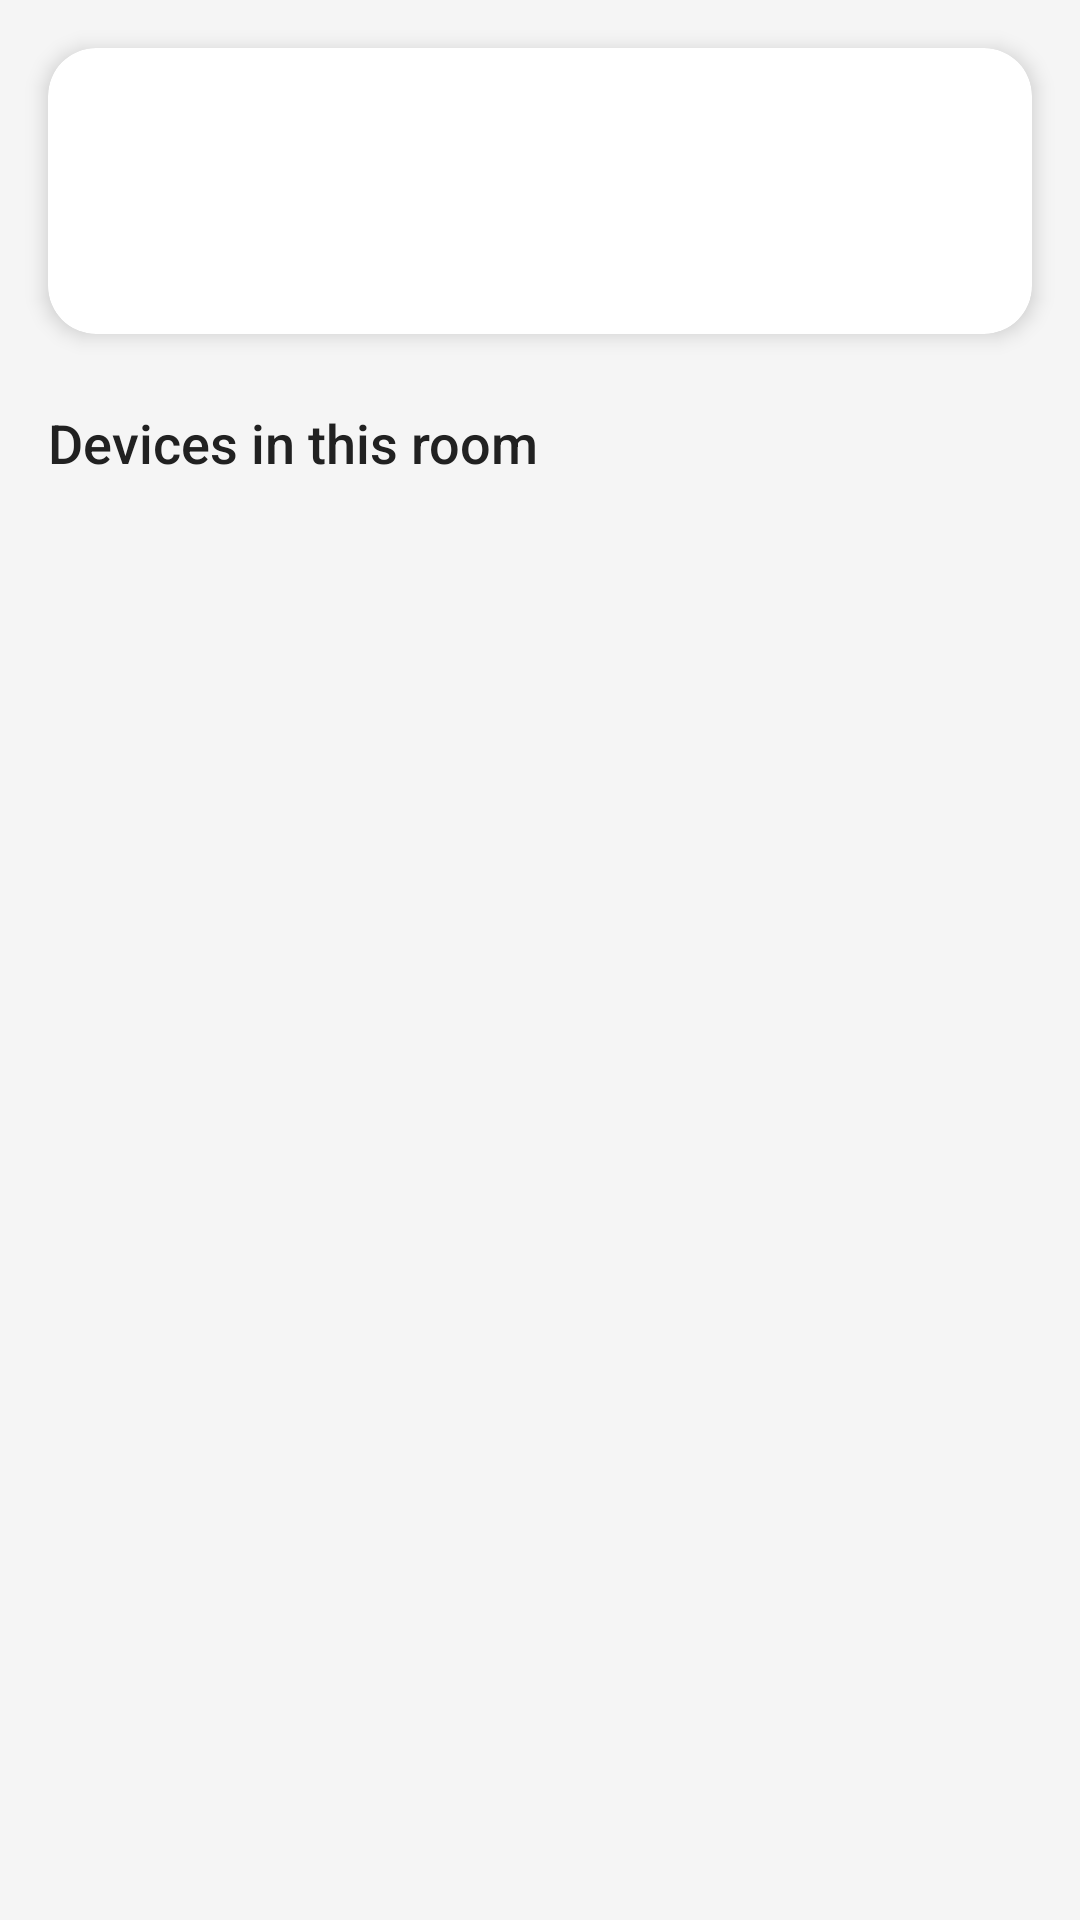

Produce the Android XML layout that renders to this screen, including the resource entries it uses.
<!-- AndroidManifest.xml: application theme Theme.Homie -->
<!-- res/layout/activity_room_detail.xml -->
<?xml version="1.0" encoding="utf-8"?>
<LinearLayout xmlns:android="http://schemas.android.com/apk/res/android"
    xmlns:app="http://schemas.android.com/apk/res-auto"
    xmlns:tools="http://schemas.android.com/tools"
    android:layout_width="match_parent"
    android:layout_height="match_parent"
    android:background="@color/background_primary"
    android:orientation="vertical"
    tools:context=".ui.rooms.RoomDetailActivity">

    
    <androidx.cardview.widget.CardView
        android:layout_width="match_parent"
        android:layout_height="wrap_content"
        android:layout_margin="16dp"
        app:cardCornerRadius="16dp"
        app:cardElevation="4dp">

        <LinearLayout
            android:layout_width="match_parent"
            android:layout_height="wrap_content"
            android:gravity="center_vertical"
            android:orientation="horizontal"
            android:padding="20dp">

            <ImageView
                android:layout_width="48dp"
                android:layout_height="48dp"
                android:layout_marginEnd="16dp"
                android:background="@drawable/device_icon_background_primary"
                android:padding="12dp"
                android:src="@drawable/ic_home"
                app:tint="@android:color/white" />

            <LinearLayout
                android:layout_width="match_parent"
                android:layout_height="wrap_content"
                android:orientation="vertical">

                <TextView
                    android:id="@+id/room_name"
                    android:layout_width="wrap_content"
                    android:layout_height="wrap_content"
                    android:fontFamily="sans-serif-medium"
                    android:textColor="@color/text_primary"
                    android:textSize="24sp"
                    tools:text="Living Room" />

                <TextView
                    android:id="@+id/room_info"
                    android:layout_width="wrap_content"
                    android:layout_height="wrap_content"
                    android:layout_marginTop="4dp"
                    android:textColor="@color/text_secondary"
                    android:textSize="14sp"
                    tools:text="5 devices • 3 active" />

            </LinearLayout>

        </LinearLayout>

    </androidx.cardview.widget.CardView>

    
    <TextView
        android:layout_width="wrap_content"
        android:layout_height="wrap_content"
        android:layout_marginStart="16dp"
        android:layout_marginTop="8dp"
        android:layout_marginBottom="8dp"
        android:fontFamily="sans-serif-medium"
        android:text="Devices in this room"
        android:textColor="@color/text_primary"
        android:textSize="18sp" />

    <androidx.recyclerview.widget.RecyclerView
        android:id="@+id/devices_recycler_view"
        android:layout_width="match_parent"
        android:layout_height="0dp"
        android:layout_weight="1"
        android:padding="16dp"
        tools:itemCount="4"
        tools:listitem="@layout/item_device_card" />

</LinearLayout>
<!-- res/layout/item_device_card.xml (included above) -->
<?xml version="1.0" encoding="utf-8"?>
<androidx.cardview.widget.CardView
    xmlns:android="http://schemas.android.com/apk/res/android"
    xmlns:app="http://schemas.android.com/apk/res/auto"
    xmlns:tools="http://schemas.android.com/tools"
    android:id="@+id/device_card"
    android:layout_width="match_parent"
    android:layout_height="wrap_content"
    android:layout_margin="8dp"
    android:foreground="?attr/selectableItemBackground">

    <LinearLayout
        android:layout_width="match_parent"
        android:layout_height="wrap_content"
        android:orientation="vertical"
        android:padding="16dp">

        
        <TextView
            android:id="@+id/device_room"
            android:layout_width="wrap_content"
            android:layout_height="wrap_content"
            android:layout_marginBottom="8dp"
            android:background="@drawable/room_label_background"
            android:paddingHorizontal="8dp"
            android:paddingVertical="4dp"
            android:textColor="@color/text_secondary"
            android:textSize="10sp"
            android:visibility="gone"
            tools:text="Living Room"
            tools:visibility="visible" />

        
        <LinearLayout
            android:layout_width="match_parent"
            android:layout_height="wrap_content"
            android:gravity="center_vertical"
            android:orientation="horizontal">

            <LinearLayout
                android:layout_width="0dp"
                android:layout_height="wrap_content"
                android:layout_weight="1"
                android:orientation="vertical">

                <TextView
                    android:id="@+id/device_name"
                    android:layout_width="wrap_content"
                    android:layout_height="wrap_content"
                    android:fontFamily="sans-serif-medium"
                    android:textColor="@color/text_primary"
                    android:textSize="16sp"
                    tools:text="Living Room Light" />

                <TextView
                    android:id="@+id/device_status"
                    android:layout_width="wrap_content"
                    android:layout_height="wrap_content"
                    android:layout_marginTop="4dp"
                    android:textColor="@color/text_secondary"
                    android:textSize="12sp"
                    tools:text="On" />

            </LinearLayout>

            <LinearLayout
                android:layout_width="wrap_content"
                android:layout_height="wrap_content"
                android:gravity="center"
                android:orientation="vertical">

                <FrameLayout
                    android:layout_width="40dp"
                    android:layout_height="40dp">

                    <ImageView
                        android:id="@+id/device_icon"
                        android:layout_width="24dp"
                        android:layout_height="24dp"
                        android:layout_gravity="center"
                        android:background="@drawable/device_icon_background"
                        android:padding="8dp"
                        tools:src="@drawable/ic_lightbulb" />

                    <ImageView
                        android:id="@+id/status_indicator"
                        android:layout_width="12dp"
                        android:layout_height="12dp"
                        android:layout_gravity="top|end"
                        android:background="@drawable/device_icon_background_primary"
                        android:src="@drawable/ic_arrow_right"
                        android:visibility="visible"
                        tools:visibility="visible" />

                </FrameLayout>

                <TextView
                    android:id="@+id/device_temperature"
                    android:layout_width="wrap_content"
                    android:layout_height="wrap_content"
                    android:layout_marginTop="4dp"
                    android:fontFamily="sans-serif-medium"
                    android:textColor="@color/primary"
                    android:textSize="12sp"
                    android:visibility="gone"
                    tools:text="72°"
                    tools:visibility="visible" />

            </LinearLayout>

        </LinearLayout>

    </LinearLayout>

</androidx.cardview.widget.CardView>
<!-- resources referenced by this layout -->
<resources>
  <color name="background_primary">#F5F5F5</color>
  <color name="primary">#1976D2</color>
  <color name="text_primary">#212121</color>
  <color name="text_secondary">#757575</color>
  <!-- drawable ic_lightbulb (drawable) -->
  <vector xmlns:android="http://schemas.android.com/apk/res/android"
      android:width="24dp"
      android:height="24dp"
      android:viewportWidth="24"
      android:viewportHeight="24">
    <path
        android:fillColor="#FF000000"
        android:pathData="M9,21c0,0.5 0.4,1 1,1h4c0.6,0 1,-0.5 1,-1v-1H9v1zM12,2C8.1,2 5,5.1 5,9c0,2.4 1.2,4.5 3,5.7V17c0,0.5 0.4,1 1,1h6c0.6,0 1,-0.5 1,-1v-2.3c1.8,-1.3 3,-3.4 3,-5.7C19,5.1 15.9,2 12,2z"/>
  </vector>
  <style name="Theme.Homie" parent="Theme.MaterialComponents.DayNight.DarkActionBar">
          
          <item name="colorPrimary">@color/purple_500</item>
          <item name="colorPrimaryVariant">@color/purple_700</item>
          <item name="colorOnPrimary">@color/white</item>
          
          <item name="colorSecondary">@color/teal_200</item>
          <item name="colorSecondaryVariant">@color/teal_700</item>
          <item name="colorOnSecondary">@color/black</item>
          
          <item name="android:statusBarColor">?attr/colorPrimaryVariant</item>
          
  
          <item name="android:windowBackground">@color/background_primary</item>
     
      </style>
  <color name="purple_500">#FF6200EE</color>
  <color name="purple_700">#FF3700B3</color>
  <color name="white">#FFFFFFFF</color>
  <color name="teal_200">#FF03DAC5</color>
  <color name="teal_700">#FF018786</color>
  <color name="black">#FF000000</color>
</resources>
